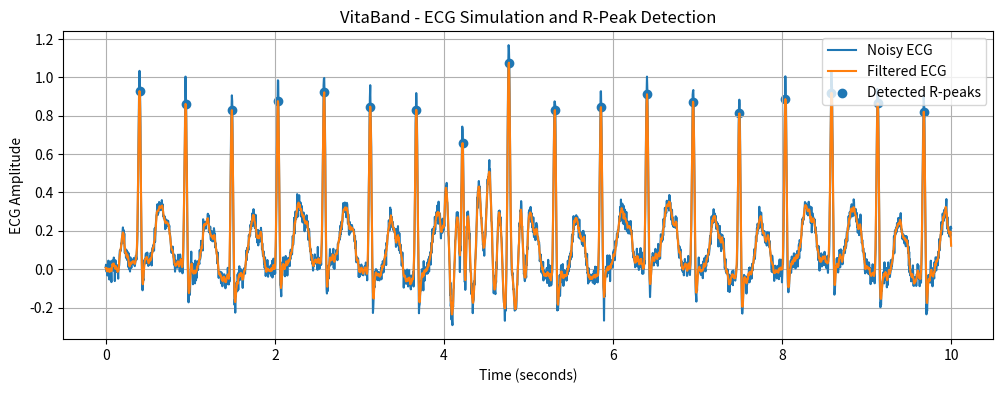

Reproduce this figure in Python.
import numpy as np
import matplotlib.pyplot as plt


heart_rate = 110       # beats per minute
duration = 10            # simulation time in seconds
sampling_rate = 250      # samples per second



t = np.arange(0, duration, 1 / sampling_rate)



ecg = np.zeros(len(t))

beat_interval = 60 / heart_rate

for beat_start in np.arange(0, duration, beat_interval):

    # P wave
    ecg += 0.15 * np.exp(
        -((t - (beat_start + 0.20)) ** 2) / (2 * 0.025 ** 2)
    )

    # Q wave
    ecg -= 0.15 * np.exp(
        -((t - (beat_start + 0.38)) ** 2) / (2 * 0.012 ** 2)
    )

    # R wave
    ecg += 1.00 * np.exp(
        -((t - (beat_start + 0.40)) ** 2) / (2 * 0.015 ** 2)
    )

    # S wave
    ecg -= 0.25 * np.exp(
        -((t - (beat_start + 0.43)) ** 2) / (2 * 0.012 ** 2)
    )

    # T wave
    ecg += 0.30 * np.exp(
        -((t - (beat_start + 0.65)) ** 2) / (2 * 0.05 ** 2)
    )




# -----------------------------
# Add Realistic Noise
# -----------------------------

# Small random electrical noise
random_noise = np.random.normal(0, 0.03, len(t))

# Slow baseline variation
baseline_wander = 0.05 * np.sin(2 * np.pi * 0.5 * t)

# Simulated motion artifact
motion_artifact = np.zeros(len(t))

motion_start = int(4 * sampling_rate)
motion_end = int(5 * sampling_rate)

motion_artifact[motion_start:motion_end] = (
    0.25 * np.sin(2 * np.pi * 8 * t[motion_start:motion_end])
)

# Combine the noise components
ecg = ecg + random_noise + baseline_wander + motion_artifact
# -----------------------------
# ECG Filtering
# -----------------------------

window_size = 5

filtered_ecg = np.convolve(
    ecg,
    np.ones(window_size) / window_size,
    mode="same"
)
# -----------------------------
# R-Peak Detection
# -----------------------------

r_peaks = []

# Minimum distance between two R-peaks
min_distance = int(0.5 * sampling_rate)

for i in range(1, len(filtered_ecg) - 1):

    if filtered_ecg[i] > filtered_ecg[i - 1] and filtered_ecg[i] > filtered_ecg[i + 1]:

        if filtered_ecg[i] > 0.5:

            if len(r_peaks) == 0 or i - r_peaks[-1] > min_distance:
                r_peaks.append(i)


# -----------------------------
# Calculate Heart Rate
# -----------------------------

if len(r_peaks) > 1:

    rr_intervals = np.diff(r_peaks) / sampling_rate

    average_rr = np.mean(rr_intervals)

    calculated_heart_rate = 60 / average_rr

else:

    calculated_heart_rate = 0


print("Detected R-peaks:", len(r_peaks))
print("Calculated Heart Rate:",
      round(calculated_heart_rate, 2), "BPM")


# -----------------------------
# Display ECG with R-peaks
# -----------------------------

plt.figure(figsize=(12, 4))

plt.plot(t, ecg, label="Noisy ECG")
plt.plot(t, filtered_ecg, label="Filtered ECG")

plt.scatter(
    t[r_peaks],
    filtered_ecg[r_peaks],
    label="Detected R-peaks"
)

plt.title("VitaBand - ECG Simulation and R-Peak Detection")
plt.xlabel("Time (seconds)")
plt.ylabel("ECG Amplitude")

plt.legend()
plt.grid(True)

plt.show()
